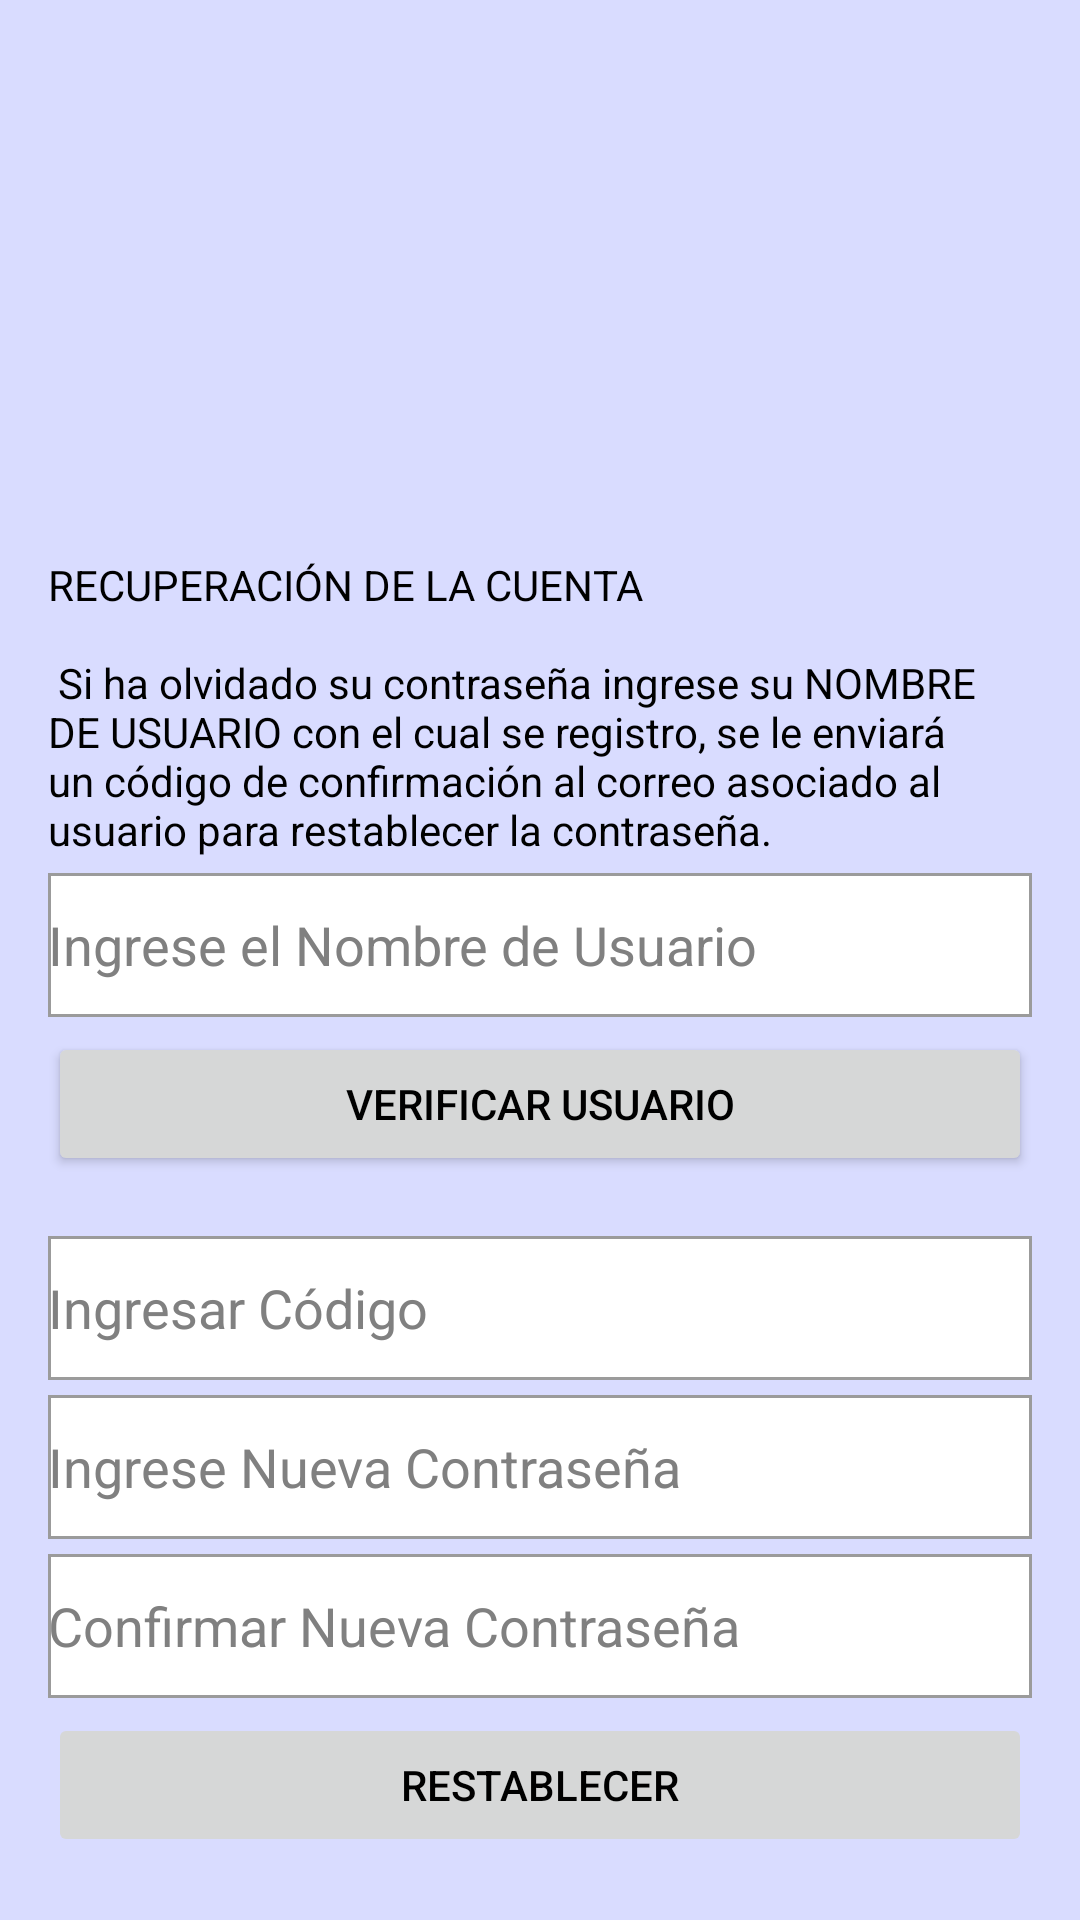

Android layout source for this screen:
<!-- AndroidManifest.xml: application theme Theme.polidriving -->
<!-- res/layout/activity_recuperar.xml -->
<?xml version="1.0" encoding="utf-8"?>
<androidx.constraintlayout.widget.ConstraintLayout xmlns:android="http://schemas.android.com/apk/res/android"
    xmlns:app="http://schemas.android.com/apk/res-auto"
    xmlns:tools="http://schemas.android.com/tools"
    android:id="@+id/RecuperarActivity"
    android:layout_width="match_parent"
    android:layout_height="match_parent"
    android:background="@drawable/imagen_fondo"
    android:paddingLeft="@dimen/activity_horizontal_margin"
    android:paddingTop="@dimen/activity_vertical_margin"
    android:paddingRight="@dimen/activity_horizontal_margin"
    android:paddingBottom="@dimen/activity_vertical_margin"
    tools:context=".clases.recuperar.RecuperarActivity"
    tools:ignore="ExtraText">

    <ImageView
        android:id="@+id/imagenLogotipo"
        android:layout_width="100dp"
        android:layout_height="100dp"
        android:layout_marginBottom="20dp"
        android:contentDescription="TODO"
        android:foreground="@drawable/restablecer"
        app:layout_constraintBottom_toTopOf="@+id/txtInformacionRecuperar"
        app:layout_constraintEnd_toEndOf="parent"
        app:layout_constraintStart_toStartOf="parent"
        app:layout_constraintTop_toTopOf="parent"
        tools:ignore="ContentDescription,HardcodedText" />

    <TextView
        android:id="@+id/txtInformacionRecuperar"
        android:layout_width="match_parent"
        android:layout_height="wrap_content"
        android:layout_marginBottom="5dp"
        android:text="@string/recuperar_cuenta_informacion"
        android:textColor="@color/color_negro"
        android:visibility="visible"
        app:layout_constraintBottom_toTopOf="@+id/txtUsuarioRecuperacion"
        app:layout_constraintEnd_toEndOf="parent"
        app:layout_constraintStart_toStartOf="parent"
        tools:ignore="HardcodedText,TextContrastCheck,VisualLintLongText"
        tools:visibility="visible" />

    <EditText
        android:id="@+id/txtUsuarioRecuperacion"
        android:layout_width="match_parent"
        android:layout_height="wrap_content"
        android:layout_marginBottom="5dp"
        android:background="@drawable/fondo_color_edit_text"
        android:ems="10"
        android:hint="@string/usuario_recuperacion"
        android:inputType="textPersonName"
        android:minHeight="48dp"
        android:selectAllOnFocus="true"
        android:textColor="@color/color_negro"
        app:layout_constraintBottom_toTopOf="@+id/botonVerificarUsuario"
        app:layout_constraintEnd_toEndOf="parent"
        app:layout_constraintStart_toStartOf="parent"
        tools:ignore="Autofill,VisualLintTextFieldSize,TextContrastCheck" />

    <Button
        android:id="@+id/botonVerificarUsuario"
        android:layout_width="match_parent"
        android:layout_height="wrap_content"
        android:layout_marginBottom="20dp"
        android:text="@string/verificar_usuario"
        android:textColor="@color/color_negro"
        app:layout_constraintBottom_toTopOf="@+id/txtCodigoRecuperacion"
        app:layout_constraintEnd_toEndOf="parent"
        app:layout_constraintStart_toStartOf="parent"
        tools:ignore="VisualLintButtonSize,TextContrastCheck" />

    <EditText
        android:id="@+id/txtCodigoRecuperacion"
        android:layout_width="match_parent"
        android:layout_height="wrap_content"
        android:layout_marginBottom="5dp"
        android:background="@drawable/fondo_color_edit_text"
        android:ems="10"
        android:enabled="false"
        android:hint="@string/ingresar_codigo"
        android:inputType="numberPassword"
        android:minHeight="48dp"
        android:selectAllOnFocus="true"
        android:textColor="@color/color_negro"
        app:layout_constraintBottom_toTopOf="@+id/txtPasswordRestablecer"
        app:layout_constraintEnd_toEndOf="parent"
        app:layout_constraintStart_toStartOf="parent"
        tools:ignore="Autofill,VisualLintTextFieldSize" />

    <EditText
        android:id="@+id/txtPasswordRestablecer"
        android:layout_width="match_parent"
        android:layout_height="wrap_content"
        android:layout_marginBottom="5dp"
        android:background="@drawable/fondo_color_edit_text"
        android:ems="10"
        android:enabled="false"
        android:hint="@string/nuevo_password"
        android:inputType="textPassword"
        android:minHeight="48dp"
        android:selectAllOnFocus="true"
        android:textColor="@color/color_negro"
        app:layout_constraintBottom_toTopOf="@+id/txtConfirmarPasswordRestablecer"
        app:layout_constraintEnd_toEndOf="parent"
        app:layout_constraintStart_toStartOf="parent"
        tools:ignore="Autofill,VisualLintTextFieldSize" />

    <EditText
        android:id="@+id/txtConfirmarPasswordRestablecer"
        android:layout_width="match_parent"
        android:layout_height="wrap_content"
        android:layout_marginBottom="5dp"
        android:background="@drawable/fondo_color_edit_text"
        android:ems="10"
        android:enabled="false"
        android:hint="@string/confirmar_nuevo_password"
        android:inputType="textPassword"
        android:minHeight="48dp"
        android:selectAllOnFocus="true"
        android:textColor="@color/color_negro"
        app:layout_constraintBottom_toTopOf="@+id/botonRestablecerPassword"
        app:layout_constraintEnd_toEndOf="parent"
        app:layout_constraintStart_toStartOf="parent"
        tools:ignore="Autofill,VisualLintTextFieldSize" />

    <Button
        android:id="@+id/botonRestablecerPassword"
        android:layout_width="match_parent"
        android:layout_height="wrap_content"
        android:layout_marginBottom="5dp"
        android:enabled="false"
        android:text="@string/restablecer_password"
        android:textColor="@color/color_negro"
        app:layout_constraintBottom_toBottomOf="parent"
        app:layout_constraintEnd_toEndOf="parent"
        app:layout_constraintStart_toStartOf="parent"
        tools:ignore="VisualLintButtonSize" />
</androidx.constraintlayout.widget.ConstraintLayout>
<!-- resources referenced by this layout -->
<resources>
  <color name="color_negro">#FF000000</color>
  <dimen name="activity_horizontal_margin">16dp</dimen>
  <dimen name="activity_vertical_margin">16dp</dimen>
  <!-- drawable fondo_color_edit_text (drawable) -->
  <?xml version="1.0" encoding="utf-8"?>
  <shape xmlns:android="http://schemas.android.com/apk/res/android"
      android:shape="rectangle">
      
      <solid android:color="@color/color_blanco" />
      
      <corners android:radius="0dp" />
      
      <stroke
          android:width="1dp"
          android:color="#9B9B9B" />
  </shape>
  <!-- drawable imagen_fondo: jpg bitmap (drawable, 5676 bytes) -->
  <string name="confirmar_nuevo_password">Confirmar Nueva Contraseña</string>
  <string name="ingresar_codigo">Ingresar Código</string>
  <string name="nuevo_password">Ingrese Nueva Contraseña</string>
  <string name="recuperar_cuenta_informacion">RECUPERACIÓN DE LA CUENTA \n\n Si ha olvidado su contraseña ingrese su NOMBRE DE USUARIO con el cual se registro, se le enviará un código de confirmación al correo asociado al usuario para restablecer la contraseña.</string>
  <string name="restablecer_password">Restablecer</string>
  <string name="usuario_recuperacion">Ingrese el Nombre de Usuario</string>
  <string name="verificar_usuario">Verificar Usuario</string>
  <style name="Theme.polidriving" parent="Theme.MaterialComponents.DayNight.DarkActionBar">
          <item name="colorSecondaryVariant">@color/color_gradiente_lateral_dos</item>
          <item name="colorSecondary">@color/color_gradiente_lateral_uno</item>
          <item name="android:statusBarColor">?attr/colorPrimaryVariant</item>
          <item name="colorPrimaryVariant">@color/color_principal_noche</item>
          <item name="android:textColorHint">@color/color_hint</item>
          <item name="colorPrimary">@color/color_principal_dia</item>
          <item name="colorOnSecondary">@color/color_negro</item>
          <item name="colorOnPrimary">@color/color_blanco</item>
      </style>
  <color name="color_blanco">#FFFFFFFF</color>
  <color name="color_gradiente_lateral_dos">#FF2C74A0</color>
  <color name="color_gradiente_lateral_uno">#FFDE9B6F</color>
  <color name="color_principal_noche">#FF8487B1</color>
  <color name="color_hint">#FF808080</color>
  <color name="color_principal_dia">#FF6C8EEB</color>
</resources>
